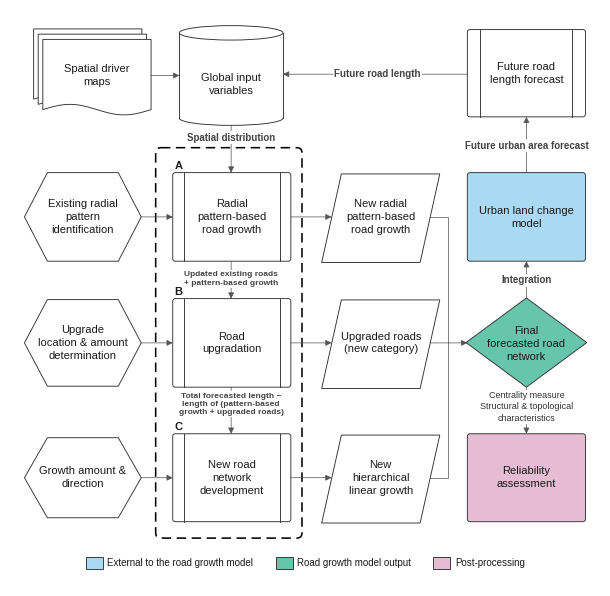

The matplotlib source for this figure: (Note: this script raises an exception after producing the figure.)
#!/usr/bin/env python3
import os

import matplotlib
matplotlib.use("Agg")
import matplotlib.pyplot as plt
import numpy as np
from matplotlib import font_manager
from matplotlib.patches import Ellipse, FancyArrowPatch, FancyBboxPatch, Polygon, Rectangle

WIDTH_MM = 150.0
FS_BOX = 8.0
FS_LAB = 7.0
FS_LETTER = 8.0

PX_W, PX_H = 900, 878
_avail = {f.name for f in font_manager.fontManager.ttflist}
FONT = next((f for f in ["Arial", "Liberation Sans", "DejaVu Sans"] if f in _avail), "DejaVu Sans")
plt.rcParams.update({
    "font.family": "sans-serif", "font.sans-serif": [FONT], "text.color": "#1a1a1a",
    "pdf.fonttype": 42, "svg.fonttype": "none", "savefig.facecolor": "white",
})

W_IN = WIDTH_MM / 25.4
H_IN = W_IN * PX_H / PX_W
fig = plt.figure(figsize=(W_IN, H_IN))
ax = fig.add_axes([0, 0, 1, 1])
ax.set_xlim(0, PX_W)
ax.set_ylim(PX_H, 0)
ax.set_aspect("equal")
ax.axis("off")

PT = W_IN * 72 / PX_W
LW = 1.4 * PT
LW_ARROW = 1.1 * PT
EDGE = "#333333"
ARROW = "#555555"
ORANGE = EDGE

FILL_A, FILL_B, FILL_C = "white", "white", "white"
FILL_URBAN, FILL_REL, FILL_DIAMOND = "#AAD9F4", "#E5BCD3", "#66C5AB"
DIAMOND_EDGE = EDGE


def text(x, y, s, fs=FS_BOX, weight="normal", bg=None, ls=1.35, **kw):
    t = ax.text(x, y, s, fontsize=fs, fontweight=weight, ha="center", va="center",
                linespacing=ls, zorder=10, **kw)
    if bg:
        t.set_bbox(dict(facecolor=bg, edgecolor="none", pad=1.0))
    return t


def arrow(p0, p1, z=4):
    ax.add_patch(FancyArrowPatch(p0, p1, arrowstyle="-|>", mutation_scale=9,
                                 color=ARROW, lw=LW_ARROW, shrinkA=0, shrinkB=0, zorder=z))


def line(xs, ys, z=3):
    ax.plot(xs, ys, color=ARROW, lw=LW_ARROW, zorder=z, solid_joinstyle="miter")


def process(x0, y0, x1, y1, fill, edge=EDGE, inset=17, rounding=4):
    ax.add_patch(FancyBboxPatch((x0, y0), x1 - x0, y1 - y0,
                                boxstyle=f"round,pad=0,rounding_size={rounding}",
                                facecolor=fill, edgecolor=edge, lw=LW, zorder=5))
    for x in (x0 + inset, x1 - inset):
        ax.plot([x, x], [y0, y1], color=edge, lw=LW, zorder=6)


def box(x0, y0, x1, y1, fill, rounding=4):
    ax.add_patch(FancyBboxPatch((x0, y0), x1 - x0, y1 - y0,
                                boxstyle=f"round,pad=0,rounding_size={rounding}",
                                facecolor=fill, edgecolor=EDGE, lw=LW, zorder=5))


def hexagon(cx, cy, w=178, h=130, tip=35):
    x0, x1, y0, y1 = cx - w / 2, cx + w / 2, cy - h / 2, cy + h / 2
    pts = [(x0, cy), (x0 + tip, y0), (x1 - tip, y0), (x1, cy), (x1 - tip, y1), (x0 + tip, y1)]
    ax.add_patch(Polygon(pts, closed=True, facecolor="white", edgecolor=ORANGE, lw=LW,
                         joinstyle="round", zorder=5))


def parallelogram(xl, y0, y1, w=150, slant=30):
    pts = [(xl + slant, y0), (xl + slant + w, y0), (xl + w, y1), (xl, y1)]
    ax.add_patch(Polygon(pts, closed=True, facecolor="white", edgecolor=EDGE, lw=LW,
                         joinstyle="miter", zorder=5))


def document(x0, y0, x1, y1, z):
    xs = np.linspace(x0, x1, 60)
    wave = y1 - 8 * np.sin((xs - x0) / (x1 - x0) * 2 * np.pi)
    verts = [(x0, y0), (x1, y0)] + list(zip(xs[::-1], wave[::-1]))
    ax.add_patch(Polygon(verts, closed=True, facecolor="white", edgecolor=EDGE, lw=LW, zorder=z))


for k, (dx, dy) in enumerate([(-14, -16), (-7, -8), (0, 0)]):
    document(50 + dx, 45 + dy, 215 + dx, 152 + dy, z=5 + k)
text(132, 100, "Spatial driver\nmaps")

cx, cw, ctop, cbot, eh = 337, 158, 35, 165, 22
ax.add_patch(Rectangle((cx - cw / 2, ctop), cw, cbot - ctop, facecolor="white", edgecolor="none", zorder=5))
ax.plot([cx - cw / 2] * 2, [ctop, cbot], color=EDGE, lw=LW, zorder=6)
ax.plot([cx + cw / 2] * 2, [ctop, cbot], color=EDGE, lw=LW, zorder=6)
ax.add_patch(Ellipse((cx, cbot), cw, eh, facecolor="white", edgecolor="none", zorder=5.5))
ax.add_patch(Ellipse((cx, ctop), cw, eh, facecolor="white", edgecolor=EDGE, lw=LW, zorder=6))
from matplotlib.patches import Arc
ax.add_patch(Arc((cx, cbot), cw, eh, theta1=0, theta2=180, color=EDGE, lw=LW, zorder=6))
text(cx, 113, "Global input\nvariables")

arrow((215, 100), (cx - cw / 2, 100))

process(697, 30, 877, 163, "white", edge=ORANGE, inset=20)
text(787, 97, "Future road\nlength forecast")
arrow((697, 98), (cx + cw / 2, 98))
text(560, 98, "Future road length", fs=FS_LAB, weight="bold", bg="white", color="#444444")

ax.add_patch(FancyBboxPatch((222, 210), 223, 595, boxstyle="round,pad=0,rounding_size=8",
                            facecolor="none", edgecolor="black", lw=2.4 * PT,
                            linestyle=(0, (6, 3.5)), zorder=4))

rows = {"A": (248, 383), "B": (440, 575), "C": (646, 780)}
fills = {"A": FILL_A, "B": FILL_B, "C": FILL_C}
labels = {"A": "Radial\npattern-based\nroad growth",
          "B": "Road\nupgradation",
          "C": "New road\nnetwork\ndevelopment"}
for key, (y0, y1) in rows.items():
    process(248, y0, 428, y1, fills[key])
    text(338, (y0 + y1) / 2, labels[key])
    ax.text(251, y0 - 3, key, fontsize=FS_LETTER, fontweight="bold", ha="left", va="bottom", zorder=10)

arrow((cx, cbot + eh / 2), (cx, 248))
text(cx, 195, "Spatial distribution", fs=FS_LAB, weight="bold", bg="white", color="#444444")
arrow((cx, 383), (cx, 440))
text(cx, 410, "Updated existing roads\n+ pattern-based growth", fs=6.0, weight="bold", bg="white",
     color="#444444")
arrow((cx, 575), (cx, 646))
text(cx, 601, "Total forecasted length \u2212\nlength of (pattern-based\ngrowth + upgraded roads)",
     fs=6.0, weight="bold", bg="white", color="#444444", ls=1.2)

hex_text = {"A": "Existing radial\npattern\nidentification",
            "B": "Upgrade\nlocation & amount\ndetermination",
            "C": "Growth amount &\ndirection"}
hex_h = {"A": 135, "B": 132, "C": 122}
for key, (y0, y1) in rows.items():
    cy = (y0 + y1) / 2
    hexagon(111, cy, h=hex_h[key])
    text(111, cy, hex_text[key])
    arrow((200, cy), (248, cy))

par_text = {"A": "New radial\npattern-based\nroad growth",
            "B": "Upgraded roads\n(new category)",
            "C": "New\nhierarchical\nlinear growth"}
for key, (y0, y1) in rows.items():
    cy = (y0 + y1) / 2
    parallelogram(475, y0 + 2, y1 + 2)
    text(565, cy, par_text[key])
    arrow((428, cy), (490, cy))

yA, yB, yC = [(a + b) / 2 for a, b in rows.values()]
line([640, 668, 668], [yA, yA, yB])
line([640, 668, 668], [yC, yC, yB])
arrow((640, yB), (697, yB))

dcx, dcy, dw, dh = 787, 507, 92, 68
ax.add_patch(Polygon([(dcx - dw, dcy), (dcx, dcy - dh), (dcx + dw, dcy), (dcx, dcy + dh)], closed=True,
                     facecolor=FILL_DIAMOND, edgecolor=DIAMOND_EDGE, lw=LW, joinstyle="miter", zorder=5))
text(dcx, dcy + 2, "Final\nforecasted road\nnetwork")

box(697, 248, 877, 383, FILL_URBAN)
text(787, 316, "Urban land change\nmodel")
arrow((dcx, dcy - dh), (dcx, 383))
text(dcx, 412, "Integration", fs=FS_LAB, weight="bold", bg="white", color="#444444")
arrow((dcx, 248), (dcx, 163))
text(dcx, 207, "Future urban area forecast", fs=FS_LAB, weight="bold", bg="white", color="#444444")

box(697, 646, 877, 780, FILL_REL)
text(787, 713, "Reliability\nassessment")
arrow((dcx, dcy + dh), (dcx, 646))
text(dcx, 605, "Centrality measure\nStructural & topological\ncharacteristics", fs=6.5,
     bg="white", color="#333333")

key = [(FILL_URBAN, "External to the road growth model"),
       (FILL_DIAMOND, "Road growth model output"),
       (FILL_REL, "Post-processing")]
ky = 843
widths = [ax.text(0, 0, lab, fontsize=FS_LAB).get_window_extent(fig.canvas.get_renderer()).width
          for _, lab in key]
for t in list(ax.texts)[-len(key):]:
    t.remove()
px_per_disp = PX_W / fig.bbox.width
sw, gap_txt, gap_item = 26, 7, 34
total = sum(sw + gap_txt + w * px_per_disp for w in widths) + gap_item * (len(key) - 1)
x = (PX_W - total) / 2
for (col, lab), wd in zip(key, widths):
    ax.add_patch(Rectangle((x, ky - 9), sw, 18, facecolor=col, edgecolor=EDGE, lw=LW, zorder=5))
    ax.text(x + sw + gap_txt, ky, lab, fontsize=FS_LAB, ha="left", va="center", zorder=10)
    x += sw + gap_txt + wd * px_per_disp + gap_item

out = os.path.join(os.path.dirname(os.path.abspath(__file__)), "Fig1_framework")
for ext in ("png", "pdf", "svg"):
    fig.savefig(f"{out}.{ext}", dpi=600, facecolor="white")
if FONT != "Arial":
    with open(out + ".svg", encoding="utf-8") as f:
        svg = f.read()
    svg = svg.replace(f"font-family: '{FONT}', sans-serif", f"font-family: Arial, '{FONT}', sans-serif")
    svg = svg.replace(f"font-family: '{FONT}'", f"font-family: Arial, '{FONT}', sans-serif")
    with open(out + ".svg", "w", encoding="utf-8") as f:
        f.write(svg)
print(f"Figure {WIDTH_MM:.0f} x {WIDTH_MM * PX_H / PX_W:.0f} mm. Saved: {out}.{{png,pdf,svg}}")
